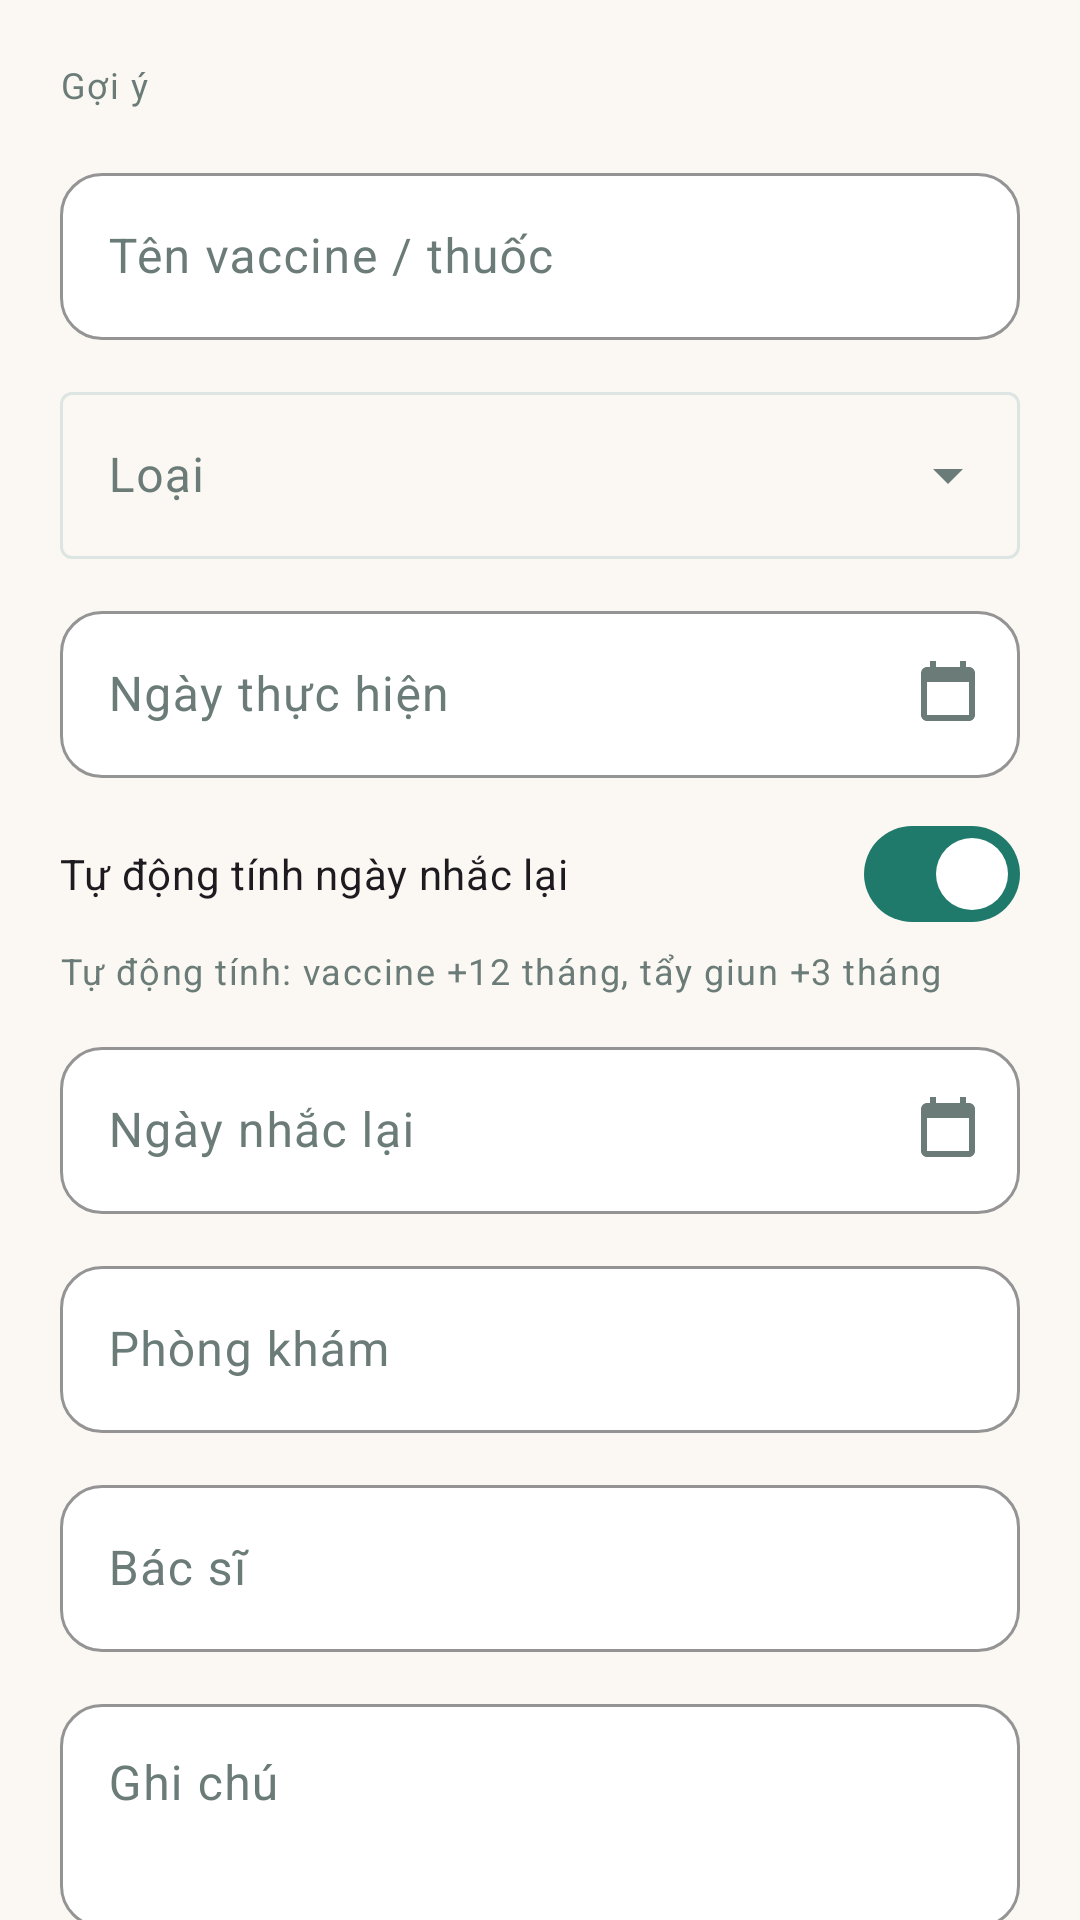

This screen was rendered from an Android layout file. Write that file and the resources it references.
<!-- AndroidManifest.xml: application theme Theme.PetHealth -->
<!-- res/layout/fragment_vaccination_edit.xml -->
<?xml version="1.0" encoding="utf-8"?>
<androidx.core.widget.NestedScrollView xmlns:android="http://schemas.android.com/apk/res/android"
    xmlns:app="http://schemas.android.com/apk/res-auto"
    android:layout_width="match_parent"
    android:layout_height="match_parent"
    android:background="@color/background"
    android:fillViewport="true">

    <LinearLayout
        android:layout_width="match_parent"
        android:layout_height="wrap_content"
        android:orientation="vertical"
        android:padding="@dimen/screen_padding">

        <TextView
            android:layout_width="wrap_content"
            android:layout_height="wrap_content"
            android:text="@string/vaccination_preset"
            android:textAppearance="@style/TextAppearance.PetHealth.Label" />

        <HorizontalScrollView
            android:layout_width="match_parent"
            android:layout_height="wrap_content"
            android:layout_marginTop="@dimen/space_xs"
            android:scrollbars="none">

            <com.google.android.material.chip.ChipGroup
                android:id="@+id/chipPresets"
                android:layout_width="wrap_content"
                android:layout_height="wrap_content"
                app:chipSpacingHorizontal="@dimen/space_s"
                app:singleLine="true" />
        </HorizontalScrollView>

        <com.google.android.material.textfield.TextInputLayout
            android:id="@+id/inputName"
            style="@style/Widget.PetHealth.Input"
            android:layout_width="match_parent"
            android:layout_height="wrap_content"
            android:layout_marginTop="@dimen/space_m"
            android:hint="@string/vaccination_name">

            <com.google.android.material.textfield.TextInputEditText
                android:id="@+id/editName"
                android:layout_width="match_parent"
                android:layout_height="wrap_content"
                android:inputType="textCapSentences"
                android:maxLines="1" />
        </com.google.android.material.textfield.TextInputLayout>

        <com.google.android.material.textfield.TextInputLayout
            style="@style/Widget.Material3.TextInputLayout.OutlinedBox.ExposedDropdownMenu"
            android:layout_width="match_parent"
            android:layout_height="wrap_content"
            android:layout_marginTop="@dimen/space_m"
            android:hint="@string/vaccination_kind">

            <com.google.android.material.textfield.MaterialAutoCompleteTextView
                android:id="@+id/actvKind"
                android:layout_width="match_parent"
                android:layout_height="wrap_content"
                android:inputType="none" />
        </com.google.android.material.textfield.TextInputLayout>

        <com.google.android.material.textfield.TextInputLayout
            android:id="@+id/inputDate"
            style="@style/Widget.PetHealth.Input"
            android:layout_width="match_parent"
            android:layout_height="wrap_content"
            android:layout_marginTop="@dimen/space_m"
            android:hint="@string/vaccination_date"
            app:endIconDrawable="@drawable/ic_calendar"
            app:endIconMode="custom">

            <com.google.android.material.textfield.TextInputEditText
                android:id="@+id/editDate"
                android:layout_width="match_parent"
                android:layout_height="wrap_content"
                android:clickable="true"
                android:cursorVisible="false"
                android:focusable="false"
                android:inputType="none" />
        </com.google.android.material.textfield.TextInputLayout>

        <com.google.android.material.materialswitch.MaterialSwitch
            android:id="@+id/switchAuto"
            android:layout_width="match_parent"
            android:layout_height="wrap_content"
            android:layout_marginTop="@dimen/space_s"
            android:checked="true"
            android:text="@string/vaccination_auto_due"
            android:textSize="14sp" />

        <TextView
            android:layout_width="match_parent"
            android:layout_height="wrap_content"
            android:text="@string/vaccination_due_hint"
            android:textAppearance="@style/TextAppearance.PetHealth.Label" />

        <com.google.android.material.textfield.TextInputLayout
            android:id="@+id/inputNextDue"
            style="@style/Widget.PetHealth.Input"
            android:layout_width="match_parent"
            android:layout_height="wrap_content"
            android:layout_marginTop="@dimen/space_m"
            android:hint="@string/vaccination_next_due"
            app:endIconDrawable="@drawable/ic_calendar"
            app:endIconMode="custom">

            <com.google.android.material.textfield.TextInputEditText
                android:id="@+id/editNextDue"
                android:layout_width="match_parent"
                android:layout_height="wrap_content"
                android:clickable="true"
                android:cursorVisible="false"
                android:focusable="false"
                android:inputType="none" />
        </com.google.android.material.textfield.TextInputLayout>

        <com.google.android.material.textfield.TextInputLayout
            style="@style/Widget.PetHealth.Input"
            android:layout_width="match_parent"
            android:layout_height="wrap_content"
            android:layout_marginTop="@dimen/space_m"
            android:hint="@string/vaccination_clinic">

            <com.google.android.material.textfield.TextInputEditText
                android:id="@+id/editClinic"
                android:layout_width="match_parent"
                android:layout_height="wrap_content"
                android:inputType="textCapSentences"
                android:maxLines="1" />
        </com.google.android.material.textfield.TextInputLayout>

        <com.google.android.material.textfield.TextInputLayout
            style="@style/Widget.PetHealth.Input"
            android:layout_width="match_parent"
            android:layout_height="wrap_content"
            android:layout_marginTop="@dimen/space_m"
            android:hint="@string/vaccination_vet">

            <com.google.android.material.textfield.TextInputEditText
                android:id="@+id/editVet"
                android:layout_width="match_parent"
                android:layout_height="wrap_content"
                android:inputType="textPersonName"
                android:maxLines="1" />
        </com.google.android.material.textfield.TextInputLayout>

        <com.google.android.material.textfield.TextInputLayout
            style="@style/Widget.PetHealth.Input"
            android:layout_width="match_parent"
            android:layout_height="wrap_content"
            android:layout_marginTop="@dimen/space_m"
            android:hint="@string/vaccination_note">

            <com.google.android.material.textfield.TextInputEditText
                android:id="@+id/editNote"
                android:layout_width="match_parent"
                android:layout_height="wrap_content"
                android:gravity="top"
                android:inputType="textMultiLine"
                android:minLines="2" />
        </com.google.android.material.textfield.TextInputLayout>

        <com.google.android.material.materialswitch.MaterialSwitch
            android:id="@+id/switchReminder"
            android:layout_width="match_parent"
            android:layout_height="wrap_content"
            android:layout_marginTop="@dimen/space_m"
            android:checked="true"
            android:text="@string/vaccination_reminder"
            android:textSize="14sp" />

        <com.google.android.material.button.MaterialButton
            android:id="@+id/btnSave"
            style="@style/Widget.PetHealth.Button"
            android:layout_width="match_parent"
            android:layout_height="wrap_content"
            android:layout_marginTop="@dimen/space_xl"
            android:text="@string/common_save"
            app:icon="@drawable/ic_check" />

        <com.google.android.material.button.MaterialButton
            android:id="@+id/btnDelete"
            style="@style/Widget.Material3.Button.TextButton"
            android:layout_width="match_parent"
            android:layout_height="wrap_content"
            android:layout_marginTop="@dimen/space_s"
            android:text="@string/vaccination_delete"
            android:textColor="@color/status_overdue"
            android:visibility="gone" />
    </LinearLayout>
</androidx.core.widget.NestedScrollView>
<!-- resources referenced by this layout -->
<resources>
  <color name="background">#FBF8F3</color>
  <color name="status_overdue">#C0392B</color>
  <dimen name="screen_padding">20dp</dimen>
  <dimen name="space_m">12dp</dimen>
  <dimen name="space_s">8dp</dimen>
  <dimen name="space_xl">24dp</dimen>
  <dimen name="space_xs">4dp</dimen>
  <!-- drawable ic_check (drawable) -->
  <vector xmlns:android="http://schemas.android.com/apk/res/android" android:width="24dp" android:height="24dp" android:viewportWidth="24" android:viewportHeight="24">
      <path android:fillColor="#FF1B2B28" android:pathData="M9,16.17L4.83,12l-1.42,1.41L9,19 21,7l-1.41,-1.41z" />
  </vector>
  <string name="common_save">Lưu</string>
  <string name="vaccination_auto_due">Tự động tính ngày nhắc lại</string>
  <string name="vaccination_clinic">Phòng khám</string>
  <string name="vaccination_date">Ngày thực hiện</string>
  <string name="vaccination_delete">Xóa mũi tiêm</string>
  <string name="vaccination_due_hint">Tự động tính: vaccine +12 tháng, tẩy giun +3 tháng</string>
  <string name="vaccination_kind">Loại</string>
  <string name="vaccination_name">Tên vaccine / thuốc</string>
  <string name="vaccination_next_due">Ngày nhắc lại</string>
  <string name="vaccination_note">Ghi chú</string>
  <string name="vaccination_preset">Gợi ý</string>
  <string name="vaccination_reminder">Nhắc nhở khi đến hạn</string>
  <string name="vaccination_vet">Bác sĩ</string>
  <style name="TextAppearance.PetHealth.Label" parent="TextAppearance.Material3.LabelMedium">
          <item name="android:textColor">@color/text_secondary</item>
          <item name="android:textSize">12sp</item>
      </style>
  <style name="Widget.PetHealth.Button" parent="Widget.Material3.Button">
          <item name="cornerRadius">16dp</item>
          <item name="android:minHeight">52dp</item>
          <item name="android:textAllCaps">false</item>
          <item name="android:letterSpacing">0</item>
      </style>
  <color name="text_secondary">#6B7C78</color>
  <color name="brand_teal">#1F7A6B</color>
  <color name="surface">#FFFFFF</color>
  <color name="white">#FFFFFF</color>
  <color name="brand_teal_light">#DCEFE9</color>
  <color name="brand_teal_dark">#13574C</color>
  <color name="brand_coral">#E8895B</color>
  <color name="brand_coral_soft">#FCEBDD</color>
  <color name="text_primary">#1B2B28</color>
  <color name="brand_amber">#F2B35C</color>
  <color name="surface_variant">#F2EEE6</color>
  <color name="outline">#DDE5E2</color>
  <style name="Widget.PetHealth.Card" parent="Widget.Material3.CardView.Elevated">
          <item name="cardCornerRadius">20dp</item>
          <item name="cardElevation">0dp</item>
          <item name="cardBackgroundColor">@color/surface</item>
          <item name="strokeColor">@color/divider</item>
          <item name="strokeWidth">1dp</item>
      </style>
  <style name="Widget.PetHealth.BottomNav" parent="Widget.Material3.BottomNavigationView">
          <item name="android:background">@color/surface</item>
          <item name="itemIconTint">@color/bottom_nav_color</item>
          <item name="itemTextColor">@color/bottom_nav_color</item>
      </style>
  <style name="Widget.PetHealth.Toolbar" parent="Widget.Material3.Toolbar">
          <item name="android:background">@color/background</item>
          <item name="titleTextColor">@color/text_primary</item>
          <item name="subtitleTextColor">@color/text_secondary</item>
          <item name="titleTextAppearance">@style/TextAppearance.PetHealth.Toolbar</item>
      </style>
  <color name="divider">#EDF1EF</color>
  <style name="TextAppearance.PetHealth.Toolbar" parent="TextAppearance.Material3.TitleLarge">
          <item name="android:textSize">20sp</item>
          <item name="android:textStyle">bold</item>
          <item name="android:fontFamily">sans-serif-medium</item>
      </style>
</resources>
